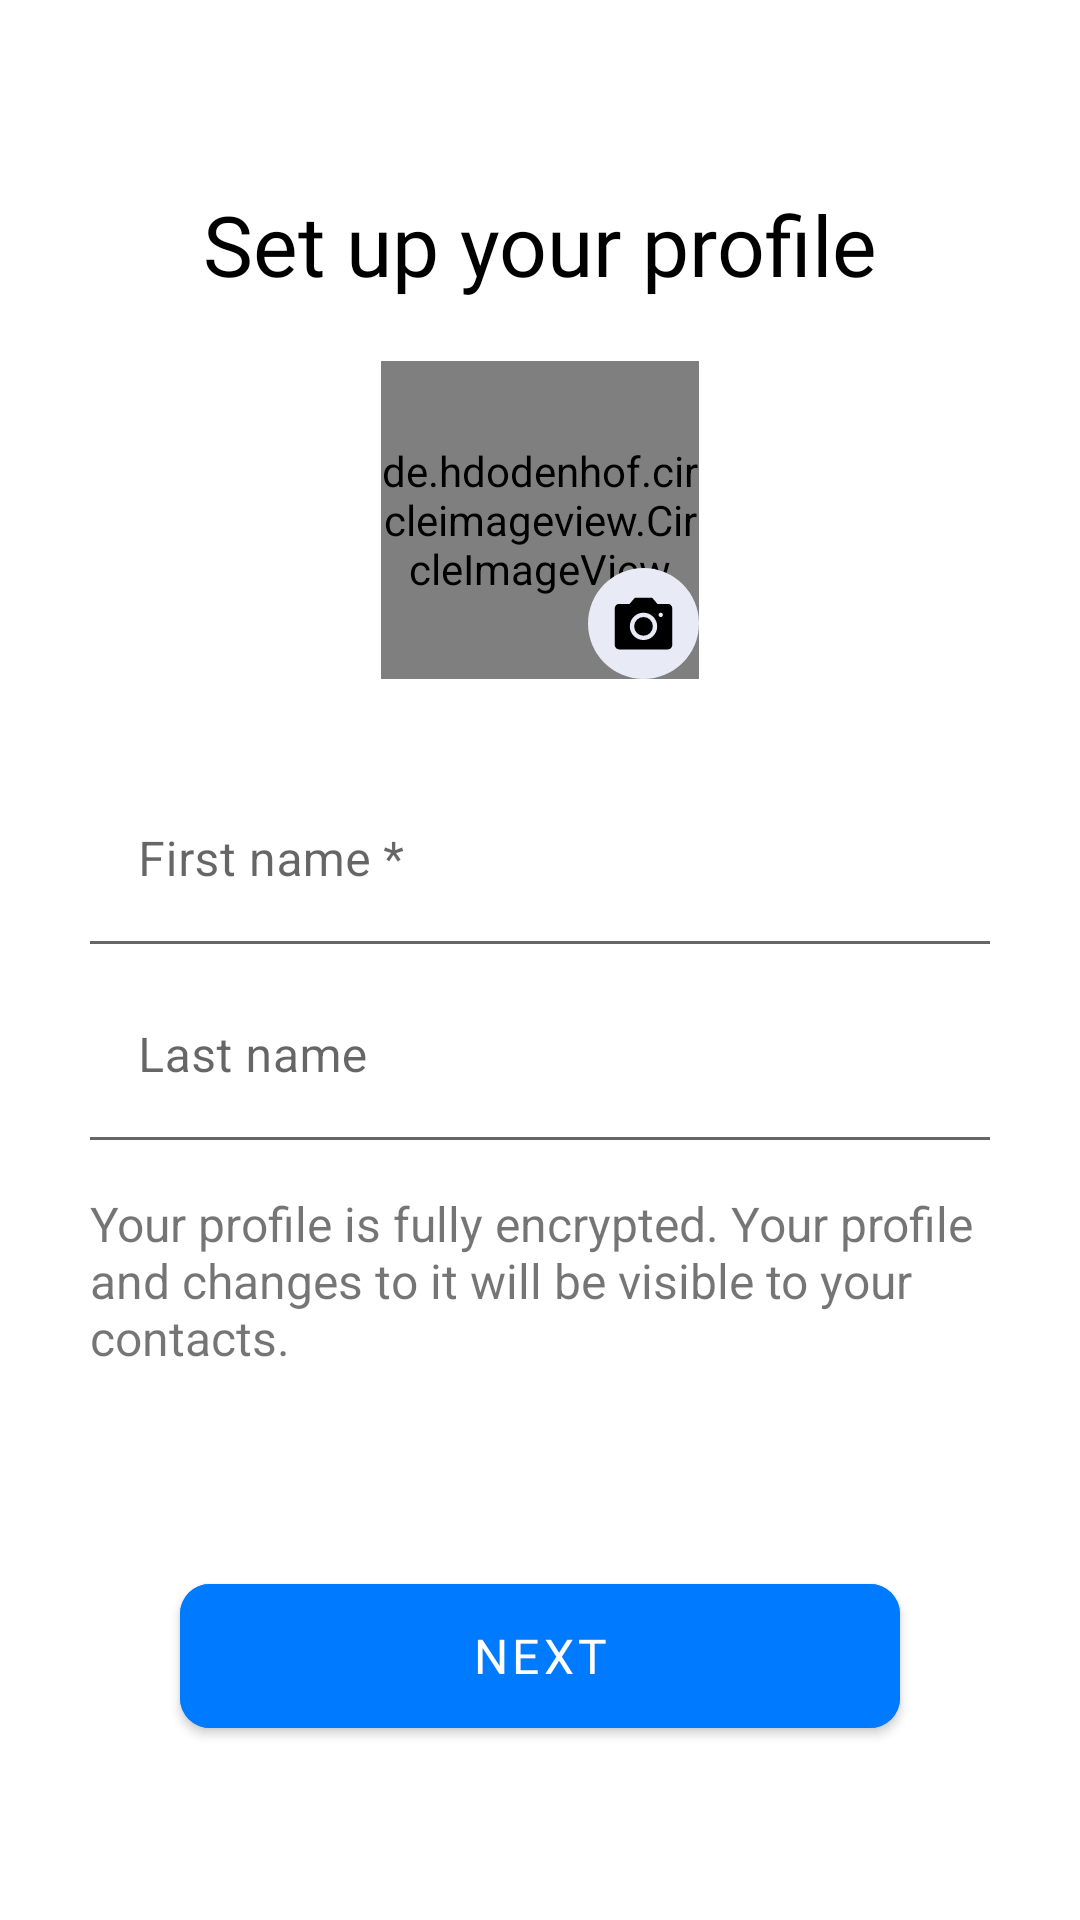

Here is an Android app screen rendered from its layout file. Give the layout XML and the strings, colors and styles it references.
<!-- AndroidManifest.xml: application theme Theme.CipherChat -->
<!-- res/layout/activity_user_info_setup.xml -->
<?xml version="1.0" encoding="utf-8"?>
<androidx.constraintlayout.widget.ConstraintLayout xmlns:android="http://schemas.android.com/apk/res/android"
    xmlns:app="http://schemas.android.com/apk/res-auto"
    xmlns:tools="http://schemas.android.com/tools"
    android:layout_width="match_parent"
    android:layout_height="match_parent"
    android:padding="30dp"
    tools:context=".view.activities.authentication.UserInfoSetup">

    <TextView
        android:id="@+id/SetupProfile_textView"
        style="@style/textviewStyle"
        android:layout_width="wrap_content"
        android:layout_height="wrap_content"
        android:fontFamily="@font/roboto_medium"
        android:text="@string/Setup_User_Profile"
        android:textSize="28sp"
        app:layout_constraintBottom_toBottomOf="parent"
        app:layout_constraintEnd_toEndOf="parent"
        app:layout_constraintStart_toStartOf="parent"
        app:layout_constraintTop_toTopOf="parent"
        app:layout_constraintVertical_bias="0.06" />

    <RelativeLayout
        android:id="@+id/SetupProfile_relativeLayout"
        android:layout_width="wrap_content"
        android:layout_height="wrap_content"
        app:layout_constraintBottom_toBottomOf="parent"
        app:layout_constraintEnd_toEndOf="@+id/SetupProfile_textView"
        app:layout_constraintStart_toStartOf="@+id/SetupProfile_textView"
        app:layout_constraintTop_toBottomOf="@id/SetupProfile_textView"
        app:layout_constraintVertical_bias="0.05">

        <de.hdodenhof.circleimageview.CircleImageView
            android:id="@+id/profile_CircleImage"
            android:layout_width="106dp"
            android:layout_height="106dp"
            android:src="@drawable/person_avatar" />

        <ImageView
            android:id="@+id/UserInfo_Setup_CameraBtn"
            android:layout_width="37dp"
            android:layout_height="37dp"
            android:layout_alignEnd="@id/profile_CircleImage"
            android:layout_alignBottom="@id/profile_CircleImage"
            android:background="@drawable/circle_background"
            android:contentDescription="@string/contentDescription"
            android:padding="7dp"
            android:src="@drawable/android_camera"
            app:tint="@android:color/black" />
    </RelativeLayout>

    <com.google.android.material.textfield.TextInputLayout
        android:id="@+id/SetupProfile_FirstName_Edittext_Layout"
        style="@style/textviewStyle"
        android:layout_width="match_parent"
        android:layout_height="wrap_content"
        android:focusableInTouchMode="true"
        android:hint="@string/First_Name"
        app:boxBackgroundMode="filled"
        app:boxStrokeColor="?attr/colorControlNormal"
        app:boxStrokeWidthFocused="2dp"
        app:endIconMode="clear_text"
        app:endIconTint="?attr/colorControlNormal"
        app:hintTextColor="?attr/colorControlNormal"
        app:layout_constraintBottom_toBottomOf="parent"
        app:layout_constraintEnd_toEndOf="parent"
        app:layout_constraintStart_toStartOf="parent"
        app:layout_constraintTop_toBottomOf="@+id/SetupProfile_relativeLayout"
        app:layout_constraintVertical_bias="0.1">

        <com.google.android.material.textfield.TextInputEditText
            android:id="@+id/SetupProfile_FirstName_Edittext"
            android:layout_width="match_parent"
            android:layout_height="wrap_content"
            android:backgroundTint="@android:color/transparent"
            android:inputType="textPersonName"
            android:maxLines="1"
            android:textSize="16sp" />
    </com.google.android.material.textfield.TextInputLayout>

    <com.google.android.material.textfield.TextInputLayout
        android:id="@+id/SetupProfile_LastName_Edittext_Layout"
        style="@style/textviewStyle"
        android:layout_width="match_parent"
        android:layout_height="wrap_content"
        android:focusableInTouchMode="true"
        android:hint="@string/Last_Name"
        app:boxBackgroundMode="filled"
        app:boxStrokeColor="?attr/colorControlNormal"
        app:boxStrokeWidthFocused="2dp"
        app:endIconMode="clear_text"
        app:endIconTint="?attr/colorControlNormal"
        app:hintTextColor="?attr/colorControlNormal"
        app:layout_constraintBottom_toBottomOf="parent"
        app:layout_constraintEnd_toEndOf="@+id/SetupProfile_FirstName_Edittext_Layout"
        app:layout_constraintStart_toStartOf="@+id/SetupProfile_FirstName_Edittext_Layout"
        app:layout_constraintTop_toBottomOf="@+id/SetupProfile_FirstName_Edittext_Layout"
        app:layout_constraintVertical_bias="0.04">

        <com.google.android.material.textfield.TextInputEditText
            android:id="@+id/SetupProfile_LastName_edittext"
            android:layout_width="match_parent"
            android:layout_height="wrap_content"
            android:backgroundTint="@android:color/transparent"
            android:inputType="textPersonName"
            android:maxLines="1"
            android:textSize="16sp" />
    </com.google.android.material.textfield.TextInputLayout>

    <TextView
        android:id="@+id/SetupProfile_Message_textView"
        android:layout_width="match_parent"
        android:layout_height="wrap_content"
        android:text="@string/Message"
        android:textSize="16sp"
        app:layout_constraintBottom_toBottomOf="parent"
        app:layout_constraintEnd_toEndOf="parent"
        app:layout_constraintStart_toStartOf="parent"
        app:layout_constraintTop_toBottomOf="@+id/SetupProfile_LastName_Edittext_Layout"
        app:layout_constraintVertical_bias="0.1" />

    <com.google.android.material.button.MaterialButton
        android:id="@+id/Profile_Setup_Next_Btn"
        style="@style/Widget.App.Button"
        android:layout_width="match_parent"
        android:layout_marginStart="30dp"
        android:layout_marginEnd="30dp"
        android:text="@string/Btn_Next"
        app:cornerRadius="10dp"
        app:layout_constraintBottom_toBottomOf="parent"
        app:layout_constraintEnd_toEndOf="@+id/SetupProfile_Message_textView"
        app:layout_constraintStart_toStartOf="@+id/SetupProfile_Message_textView"
        app:layout_constraintTop_toBottomOf="@+id/SetupProfile_Message_textView"
        app:layout_constraintVertical_bias="0.7" />
</androidx.constraintlayout.widget.ConstraintLayout>
<!-- resources referenced by this layout -->
<resources>
  <!-- drawable android_camera (drawable) -->
  <vector xmlns:android="http://schemas.android.com/apk/res/android"
      android:width="48dp"
      android:height="48dp"
      android:viewportWidth="48"
      android:viewportHeight="48"
      android:tint="?attr/colorControlNormal">
    <path
        android:fillColor="@android:color/white"
        android:pathData="M24,35.5Q27.95,35.5 30.725,32.725Q33.5,29.95 33.5,26Q33.5,22.05 30.725,19.275Q27.95,16.5 24,16.5Q20.05,16.5 17.275,19.275Q14.5,22.05 14.5,26Q14.5,29.95 17.275,32.725Q20.05,35.5 24,35.5ZM24,32.5Q21.3,32.5 19.4,30.6Q17.5,28.7 17.5,26Q17.5,23.3 19.4,21.4Q21.3,19.5 24,19.5Q26.7,19.5 28.6,21.4Q30.5,23.3 30.5,26Q30.5,28.7 28.6,30.6Q26.7,32.5 24,32.5ZM36,19.5Q36.65,19.5 37.075,19.075Q37.5,18.65 37.5,18Q37.5,17.35 37.075,16.925Q36.65,16.5 36,16.5Q35.35,16.5 34.925,16.925Q34.5,17.35 34.5,18Q34.5,18.65 34.925,19.075Q35.35,19.5 36,19.5ZM7,42Q5.8,42 4.9,41.1Q4,40.2 4,39V13.35Q4,12.15 4.9,11.25Q5.8,10.35 7,10.35H14.35L17.55,6.55Q17.8,6.3 18.075,6.15Q18.35,6 18.7,6H29.3Q29.65,6 29.925,6.15Q30.2,6.3 30.45,6.55L33.65,10.35H41Q42.2,10.35 43.1,11.25Q44,12.15 44,13.35V39Q44,40.2 43.1,41.1Q42.2,42 41,42Z"/>
  </vector>
  <!-- drawable circle_background (drawable) -->
  <?xml version="1.0" encoding="utf-8"?>
  <shape xmlns:android="http://schemas.android.com/apk/res/android"
      android:shape="oval">
  
      <solid android:color="#E8EAF6" />
      <size
          android:width="48dp"
          android:height="48dp" />
  
  </shape>
  <string name="Btn_Next">NEXT</string>
  <string name="First_Name">First name *</string>
  <string name="Last_Name">Last name</string>
  <string name="Message">Your profile is fully encrypted. Your profile and changes to it will be visible to your contacts.</string>
  <string name="Setup_User_Profile">Set up your profile</string>
  <string name="contentDescription">TODO</string>
  <style name="Widget.App.Button" parent="Widget.MaterialComponents.Button">
          <item name="materialThemeOverlay">@style/ButtonColor</item>
          <item name="android:textAppearance">@style/TextAppearance.App.Button</item>
          <item name="shapeAppearance">@style/ShapeAppearance.App.SmallComponent</item>
          <item name="android:layout_height">60dp</item>
          <item name="android:textColor">@color/white</item>
      </style>
  <style name="textviewStyle">
          <item name="android:textColor">@color/black</item>
      </style>
  <style name="Theme.CipherChat" parent="Theme.MaterialComponents.DayNight.NoActionBar">
  
          
          
          <item name="colorPrimary">@color/app_primary_color</item>
          
          <item name="colorPrimaryVariant">@color/white</item>
          
          <item name="colorOnPrimary">@color/black</item>
  
          
          
          <item name="colorSecondary">@color/teal_200</item>
          
          <item name="colorSecondaryVariant">@color/teal_700</item>
          
          <item name="colorOnSecondary">@color/black</item>
  
          
          <item name="android:statusBarColor">@android:color/transparent</item>
          <item name="android:windowLightStatusBar" tools:targetApi="m">true</item>
          
      </style>
  <style name="ButtonColor">
          <item name="android:backgroundTint">@color/app_primary_color</item>
      </style>
  <style name="TextAppearance.App.Button" parent="TextAppearance.MaterialComponents.Button">
          <item name="fontFamily">@font/roboto_medium</item>
          <item name="android:fontFamily">@font/roboto_medium</item>
          <item name="android:textSize">16sp</item>
      </style>
  <style name="ShapeAppearance.App.SmallComponent" parent="ShapeAppearance.MaterialComponents.SmallComponent">
          <item name="cornerFamily">rounded</item>
          <item name="cornerRadius">8dp</item>
      </style>
  <color name="white">#FFFFFFFF</color>
  <color name="black">#FF000000</color>
  <color name="app_primary_color">#007Aff</color>
  <color name="teal_200">#FF03DAC5</color>
  <color name="teal_700">#FF018786</color>
</resources>
